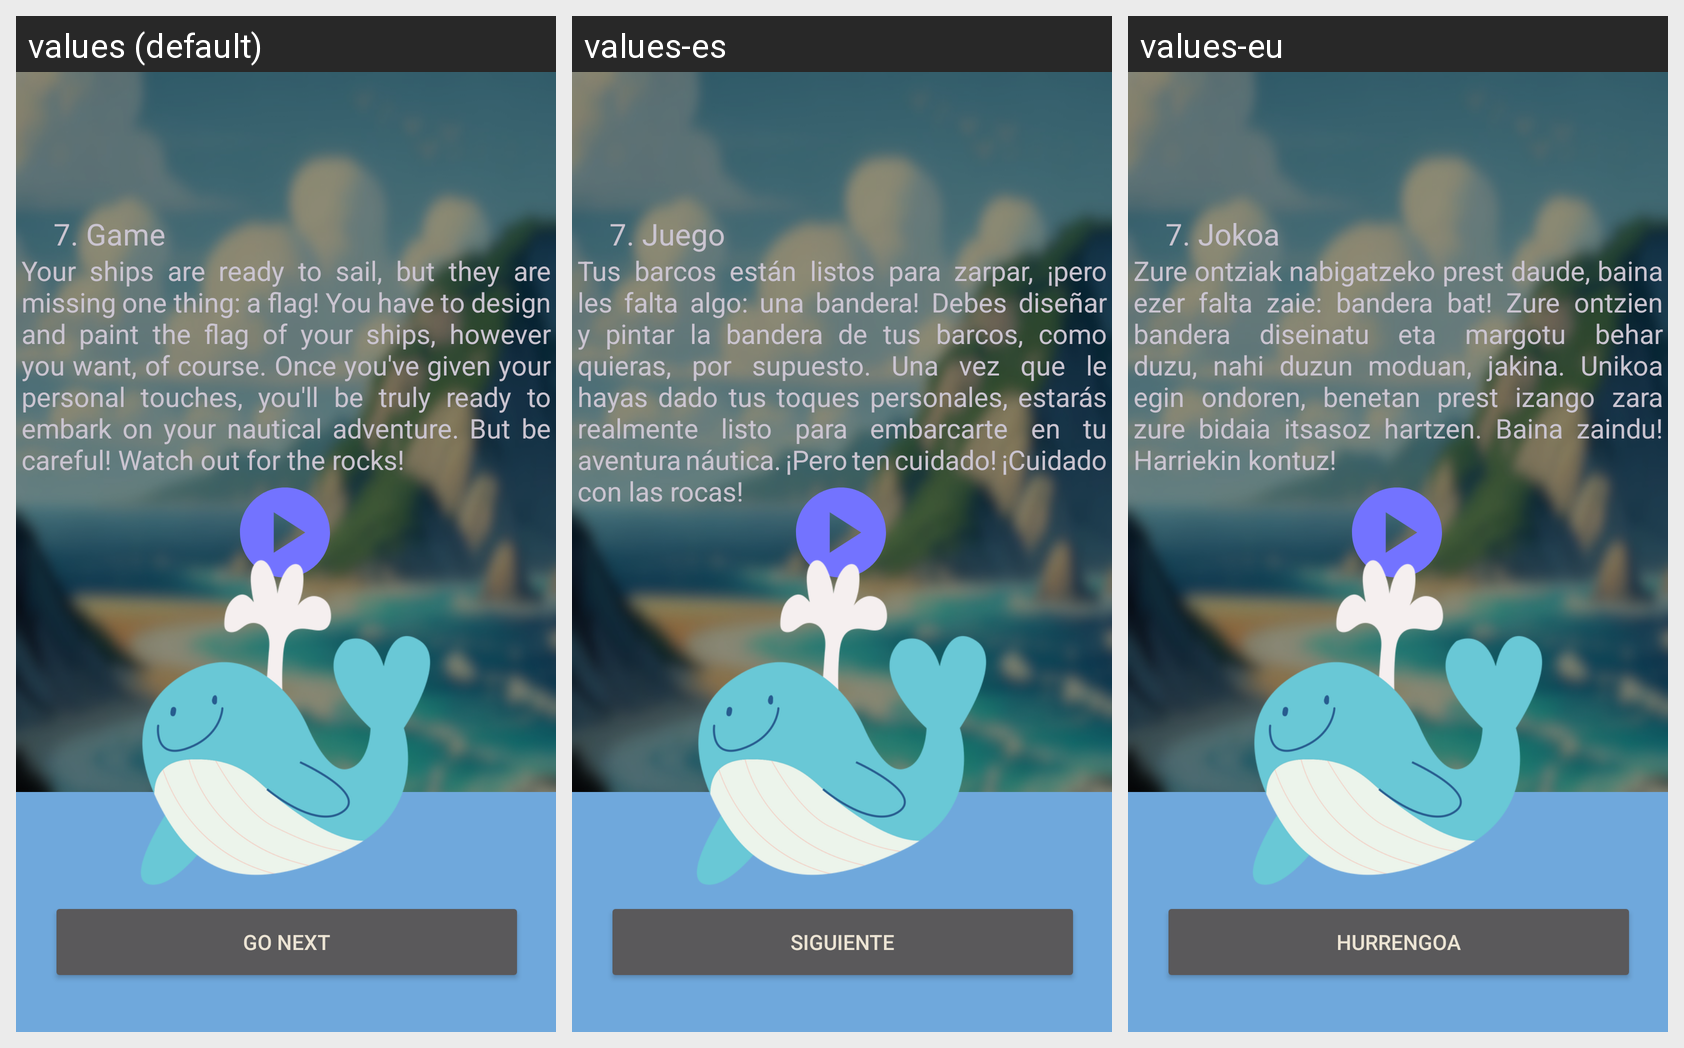

The Android screen above is rendered under several locales of the same app. Produce the string resources it draws, with the default and per-locale values.
Android screen res/layout/activity_game7_win2.xml rendered under 3 locales, left to right: values (default), values-es, values-eu. Device: Nexus 5 (rendered at 1080×1920; each locale shown at half size, 540×960, under a caption strip naming it); theme Theme.Devgarden.
Strings drawn on this screen, with the default value and each locale's value (text and hints the layout hard-codes, and strings that could not be matched under every locale, appear in the picture but are not listed):

next_button
  values: Go Next
  values-es: Siguiente
  values-eu: Hurrengoa

game7_win2
  values: Your ships are ready to sail, but they are missing one thing: a flag! You have to design and paint the flag of your ships, however you want, of course. Once you've given your personal touches, you'll be truly ready to embark on your nautical adventure. But be careful! Watch out for the rocks!
  values-es: Tus barcos están listos para zarpar, ¡pero les falta algo: una bandera! Debes diseñar y pintar la bandera de tus barcos, como quieras, por supuesto. Una vez que le hayas dado tus toques personales, estarás realmente listo para embarcarte en tu aventura náutica. ¡Pero ten cuidado! ¡Cuidado con las rocas!
  values-eu: Zure ontziak nabigatzeko prest daude, baina ezer falta zaie: bandera bat! Zure ontzien bandera diseinatu eta margotu behar duzu, nahi duzun moduan, jakina. Unikoa egin ondoren, benetan prest izango zara zure bidaia itsasoz hartzen. Baina zaindu! Harriekin kontuz!

game7
  values: 7. Game
  values-es: 7. Juego
  values-eu: 7. Jokoa
